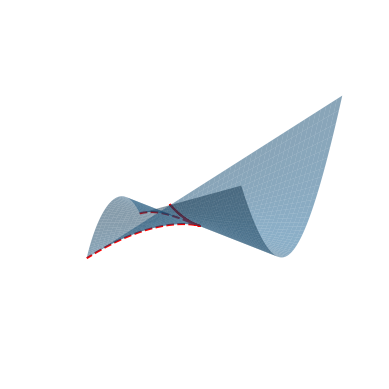

Python code for this plot:
import matplotlib.pyplot as plt             # Generate plots
from mpl_toolkits.mplot3d import Axes3D     # Have a 3D env

# Define the variables
import numpy as np
t = np.linspace(-1, 1)      # curve parameter
x,y = np.meshgrid(t, t)     # surface parameters

# More information:
# https://numpy.org/doc/stable/reference/generated/numpy.linspace.html
# https://numpy.org/doc/stable/reference/generated/numpy.meshgrid.html

fig = plt.figure()      # Generate a figure called "fig"

ax = fig.add_subplot(projection='3d')
ax.axis('off')            # Hide the "background box"

# Define the surface
X = x
Y = np.power(y,3) + 3 * x * y
Z = np.power(y,4) + 2 * x * y * y

# Draw surface with 50% opacity
ax.plot_surface(X,Y,Z,alpha=.5)

# Draw the curves
CX = -t*t
CY = -2*np.power(t,3)
CZ = -np.power(t,4)
ax.plot(CX,CY,CZ,'r--')  # red

DX = -t*t/3
DY = 0*t
DZ = 1/3*np.power(t,4)
ax.plot(DX,DY,DZ,'r')    # red, dashed

# Customization:
# https://matplotlib.org/2.1.2/api/_as_gen/matplotlib.pyplot.plot.html

fig.show()                # Show "fig"

